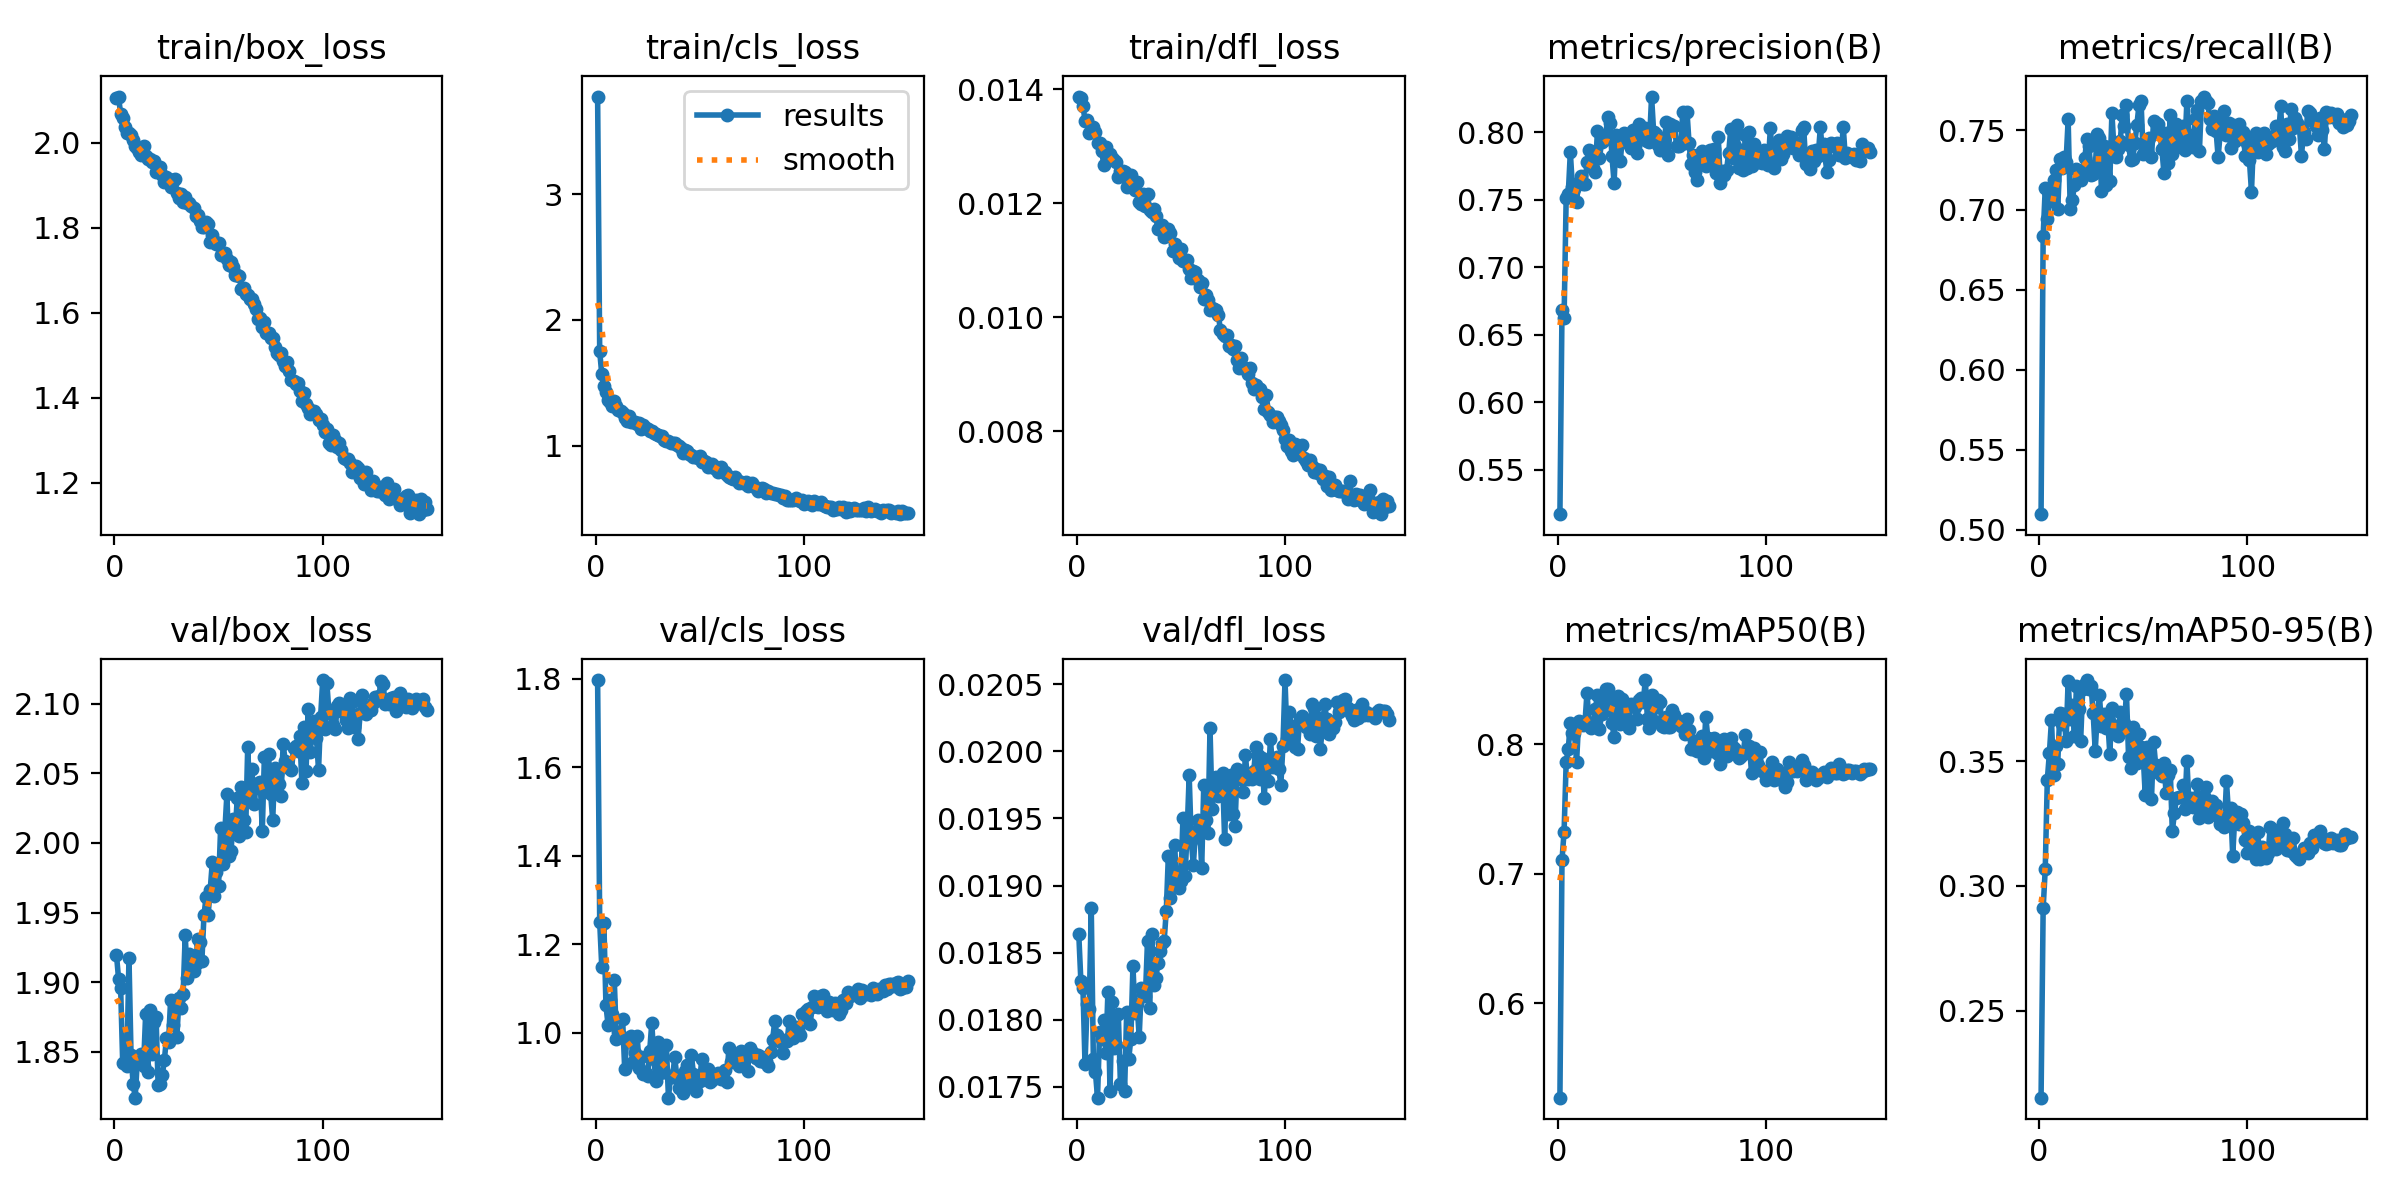

Data behind this chart, as committed beside it:
epoch, time, train/box_loss, train/cls_loss, train/dfl_loss, metrics/precision(B), metrics/recall(B), metrics/mAP50(B), metrics/mAP50-95(B), val/box_loss, val/cls_loss, val/dfl_loss, lr/pg0, lr/pg1, lr/pg2
1, 277.8, 2.107, 3.775, 0.01387, 0.5171, 0.5096, 0.5274, 0.2151, 1.92, 1.797, 0.01864, 0.001658, 0.001658, 0.0685
2, 452.5, 2.109, 1.749, 0.01385, 0.6682, 0.6836, 0.7106, 0.2909, 1.903, 1.25, 0.01829, 0.003324, 0.003324, 0.03684
3, 499.5, 2.068, 1.568, 0.01371, 0.6626, 0.7135, 0.7325, 0.3066, 1.896, 1.147, 0.01824, 0.004989, 0.004989, 0.005167
4, 534, 2.059, 1.479, 0.01345, 0.7511, 0.6946, 0.7858, 0.3425, 1.842, 1.248, 0.01767, 0.004995, 0.004995, 0.004995
5, 598.1, 2.037, 1.425, 0.01346, 0.7539, 0.7063, 0.7959, 0.3532, 1.843, 1.061, 0.01812, 0.004991, 0.004991, 0.004991
6, 742.2, 2.024, 1.365, 0.01323, 0.7851, 0.7054, 0.8163, 0.3664, 1.84, 1.018, 0.01808, 0.004986, 0.004986, 0.004986
7, 776.1, 2.023, 1.348, 0.01327, 0.7592, 0.7189, 0.8084, 0.3445, 1.918, 1.073, 0.01883, 0.00498, 0.00498, 0.00498
8, 810.4, 2.019, 1.312, 0.01333, 0.7575, 0.7253, 0.8085, 0.356, 1.848, 1.042, 0.01771, 0.004973, 0.004973, 0.004973
9, 844.2, 2.008, 1.354, 0.01325, 0.7485, 0.7004, 0.7865, 0.349, 1.827, 1.119, 0.01761, 0.004965, 0.004965, 0.004965
10, 877.7, 1.992, 1.316, 0.01306, 0.7631, 0.732, 0.8175, 0.3693, 1.817, 0.9858, 0.01742, 0.004956, 0.004956, 0.004956
11, 910.9, 1.989, 1.281, 0.01305, 0.7674, 0.726, 0.8167, 0.3648, 1.844, 1.001, 0.01791, 0.004946, 0.004946, 0.004946
12, 944.2, 1.979, 1.278, 0.01292, 0.7614, 0.7331, 0.8149, 0.369, 1.843, 0.993, 0.01786, 0.004935, 0.004935, 0.004935
13, 977.4, 1.971, 1.258, 0.01267, 0.7613, 0.73, 0.8157, 0.3579, 1.848, 1.031, 0.018, 0.004922, 0.004922, 0.004922
14, 1011, 1.992, 1.218, 0.01298, 0.7776, 0.7567, 0.8397, 0.3822, 1.84, 0.9171, 0.01775, 0.004909, 0.004909, 0.004909
15, 1045, 1.97, 1.194, 0.0128, 0.7866, 0.7004, 0.8159, 0.3668, 1.877, 0.9861, 0.01821, 0.004894, 0.004894, 0.004894
16, 1079, 1.963, 1.237, 0.01286, 0.7797, 0.7063, 0.812, 0.3726, 1.835, 0.9872, 0.01747, 0.004879, 0.004879, 0.004879
17, 1113, 1.961, 1.189, 0.0128, 0.7733, 0.7155, 0.8155, 0.36, 1.88, 0.9921, 0.01813, 0.004862, 0.004862, 0.004862
18, 1146, 1.954, 1.186, 0.01275, 0.7704, 0.7259, 0.8266, 0.38, 1.849, 0.9334, 0.01779, 0.004845, 0.004845, 0.004845
19, 1179, 1.957, 1.186, 0.01273, 0.8008, 0.7216, 0.8377, 0.3709, 1.872, 0.9545, 0.01781, 0.004826, 0.004826, 0.004826
20, 1212, 1.931, 1.169, 0.01246, 0.7809, 0.7185, 0.8119, 0.3582, 1.875, 0.992, 0.01804, 0.004807, 0.004807, 0.004807
21, 1246, 1.937, 1.184, 0.01256, 0.7925, 0.7253, 0.8231, 0.379, 1.826, 0.9198, 0.01752, 0.004786, 0.004786, 0.004786
22, 1280, 1.943, 1.13, 0.01256, 0.794, 0.7327, 0.831, 0.381, 1.827, 0.9455, 0.01769, 0.004764, 0.004764, 0.004764
23, 1313, 1.925, 1.163, 0.01254, 0.798, 0.7444, 0.8421, 0.3825, 1.833, 0.9054, 0.01747, 0.004742, 0.004742, 0.004742
24, 1346, 1.909, 1.142, 0.01229, 0.811, 0.7403, 0.8426, 0.379, 1.844, 0.9078, 0.01806, 0.004718, 0.004718, 0.004718
25, 1379, 1.921, 1.132, 0.01234, 0.8068, 0.722, 0.8295, 0.3799, 1.86, 0.902, 0.01771, 0.004694, 0.004694, 0.004694
26, 1413, 1.914, 1.121, 0.01249, 0.782, 0.7226, 0.8165, 0.3692, 1.857, 0.9581, 0.01786, 0.004668, 0.004668, 0.004668
27, 1447, 1.897, 1.118, 0.01231, 0.7625, 0.7273, 0.8052, 0.3542, 1.887, 1.022, 0.0184, 0.004642, 0.004642, 0.004642
28, 1480, 1.911, 1.1, 0.01223, 0.7976, 0.7478, 0.8344, 0.3689, 1.869, 0.9412, 0.01805, 0.004615, 0.004615, 0.004615
29, 1513, 1.915, 1.096, 0.01238, 0.7927, 0.745, 0.8372, 0.3766, 1.885, 0.8893, 0.01812, 0.004586, 0.004586, 0.004586
30, 1546, 1.883, 1.086, 0.01202, 0.7788, 0.7122, 0.8158, 0.364, 1.861, 0.9775, 0.01787, 0.004557, 0.004557, 0.004557
31, 1579, 1.87, 1.079, 0.01199, 0.7965, 0.74, 0.8346, 0.3687, 1.888, 0.9087, 0.01824, 0.004527, 0.004527, 0.004527
32, 1613, 1.879, 1.081, 0.01216, 0.7994, 0.7158, 0.8206, 0.3634, 1.881, 0.964, 0.01819, 0.004496, 0.004496, 0.004496
33, 1646, 1.86, 1.042, 0.01195, 0.7952, 0.7393, 0.8312, 0.3663, 1.892, 0.9102, 0.01818, 0.004465, 0.004465, 0.004465
34, 1679, 1.873, 1.036, 0.01216, 0.7911, 0.7182, 0.8126, 0.353, 1.934, 0.971, 0.01859, 0.004432, 0.004432, 0.004432
35, 1712, 1.858, 1.039, 0.01188, 0.7886, 0.7605, 0.8305, 0.3712, 1.903, 0.8527, 0.01809, 0.004399, 0.004399, 0.004399
36, 1747, 1.859, 1.021, 0.01185, 0.8019, 0.7385, 0.83, 0.3639, 1.92, 0.9003, 0.01864, 0.004364, 0.004364, 0.004364
37, 1780, 1.853, 1.02, 0.0119, 0.7896, 0.7331, 0.8284, 0.3641, 1.908, 0.8985, 0.01826, 0.004329, 0.004329, 0.004329
38, 1814, 1.847, 1.023, 0.01177, 0.7848, 0.7381, 0.8194, 0.3599, 1.908, 0.9445, 0.01831, 0.004293, 0.004293, 0.004293
39, 1847, 1.829, 1.002, 0.01155, 0.806, 0.7432, 0.8342, 0.3697, 1.913, 0.9015, 0.01842, 0.004257, 0.004257, 0.004257
40, 1880, 1.83, 0.9956, 0.01159, 0.8029, 0.7592, 0.8355, 0.3624, 1.931, 0.8754, 0.01851, 0.004219, 0.004219, 0.004219
41, 1913, 1.816, 0.985, 0.01161, 0.7949, 0.7525, 0.8324, 0.3654, 1.929, 0.8869, 0.01857, 0.004181, 0.004181, 0.004181
42, 1947, 1.802, 0.9454, 0.01141, 0.8034, 0.7654, 0.8493, 0.377, 1.915, 0.8625, 0.01859, 0.004142, 0.004142, 0.004142
43, 1980, 1.803, 0.9691, 0.01145, 0.7931, 0.7405, 0.8191, 0.3516, 1.948, 0.914, 0.01881, 0.004103, 0.004103, 0.004103
44, 2014, 1.814, 0.9598, 0.01155, 0.7928, 0.7314, 0.812, 0.3473, 1.961, 0.9255, 0.01922, 0.004062, 0.004062, 0.004062
45, 2048, 1.809, 0.9355, 0.01148, 0.8263, 0.732, 0.8379, 0.3636, 1.948, 0.8781, 0.01891, 0.004021, 0.004021, 0.004021
46, 2082, 1.767, 0.9238, 0.01116, 0.7998, 0.7419, 0.8178, 0.355, 1.966, 0.9495, 0.01904, 0.00398, 0.00398, 0.00398
47, 2116, 1.783, 0.9084, 0.01128, 0.7986, 0.7533, 0.8284, 0.3494, 1.986, 0.9067, 0.0193, 0.003938, 0.003938, 0.003938
48, 2150, 1.768, 0.9092, 0.01117, 0.7908, 0.7657, 0.8339, 0.3609, 1.962, 0.867, 0.01903, 0.003895, 0.003895, 0.003895
49, 2183, 1.762, 0.9011, 0.01104, 0.7869, 0.7679, 0.8326, 0.3555, 1.979, 0.8965, 0.01898, 0.003851, 0.003851, 0.003851
50, 2217, 1.765, 0.9174, 0.01119, 0.791, 0.7348, 0.8139, 0.3525, 1.969, 0.8893, 0.01903, 0.003807, 0.003807, 0.003807
51, 2251, 1.735, 0.8709, 0.01098, 0.7888, 0.7362, 0.8133, 0.3365, 2.011, 0.9412, 0.0195, 0.003762, 0.003762, 0.003762
52, 2285, 1.736, 0.8784, 0.01098, 0.8076, 0.737, 0.8205, 0.3557, 1.985, 0.9024, 0.01907, 0.003717, 0.003717, 0.003717
53, 2319, 1.742, 0.8744, 0.011, 0.7834, 0.7449, 0.8133, 0.3466, 2.008, 0.896, 0.01939, 0.003672, 0.003672, 0.003672
54, 2353, 1.726, 0.8338, 0.01084, 0.8062, 0.7331, 0.813, 0.3347, 2.035, 0.9176, 0.01982, 0.003625, 0.003625, 0.003625
55, 2386, 1.712, 0.8496, 0.01069, 0.8041, 0.7557, 0.8262, 0.3577, 1.991, 0.8871, 0.01933, 0.003579, 0.003579, 0.003579
56, 2419, 1.719, 0.8585, 0.01082, 0.8044, 0.7542, 0.8227, 0.3486, 1.994, 0.8928, 0.01915, 0.003532, 0.003532, 0.003532
57, 2453, 1.707, 0.8227, 0.01079, 0.7899, 0.754, 0.818, 0.3466, 2.017, 0.9039, 0.0194, 0.003484, 0.003484, 0.003484
58, 2486, 1.689, 0.8319, 0.01065, 0.79, 0.7479, 0.8181, 0.3447, 2.009, 0.9001, 0.01949, 0.003436, 0.003436, 0.003436
59, 2519, 1.689, 0.7913, 0.01053, 0.7914, 0.7379, 0.814, 0.344, 2.032, 0.9087, 0.01946, 0.003388, 0.003388, 0.003388
60, 2553, 1.686, 0.8274, 0.0106, 0.8148, 0.7229, 0.8134, 0.3492, 2.005, 0.8942, 0.01913, 0.003339, 0.003339, 0.003339
... 90 more rows
